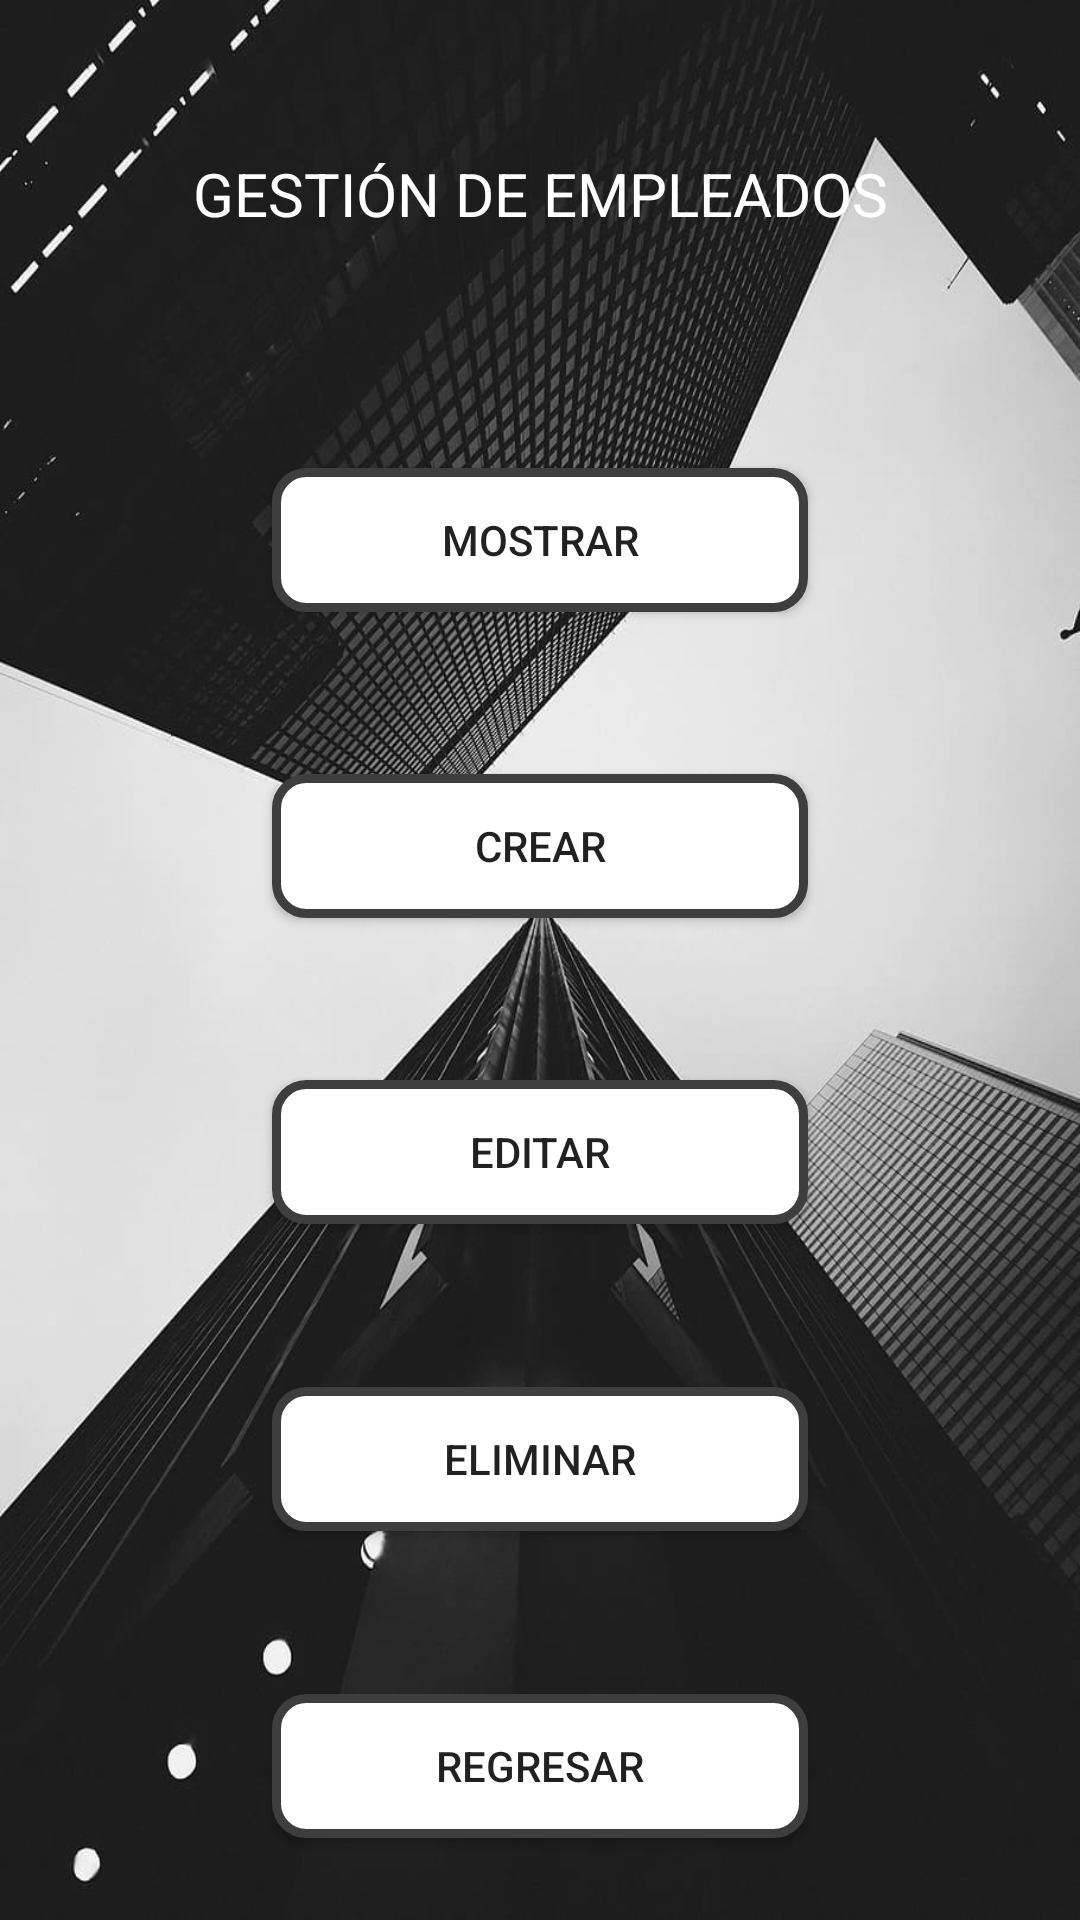

Reconstruct the res/layout file that produces this screen, plus the resources it refers to.
<!-- AndroidManifest.xml: application theme Theme.TallerMySQL -->
<!-- res/layout/activity_empleados.xml -->
<?xml version="1.0" encoding="utf-8"?>
<LinearLayout xmlns:android="http://schemas.android.com/apk/res/android"
    xmlns:app="http://schemas.android.com/apk/res-auto"
    xmlns:tools="http://schemas.android.com/tools"
    android:layout_width="match_parent"
    android:layout_height="match_parent"
    android:orientation="vertical"
    android:weightSum="6"
    tools:context=".Empleados"
    android:background="@drawable/fondo">

    <TextView
        android:id="@+id/textView"
        android:layout_width="match_parent"
        android:layout_height="wrap_content"
        android:layout_weight="1"
        android:gravity="center"
        android:text="GESTIÓN DE EMPLEADOS"
        android:textColor="#FFFFFF"
        android:textSize="20sp" />

    <LinearLayout
        android:layout_width="match_parent"
        android:layout_height="0dp"
        android:layout_weight="1"
        android:orientation="horizontal"
        android:weightSum="3">

        <Space
            android:layout_width="0dp"
            android:layout_height="wrap_content"
            android:layout_weight="1" />

        <Button
            android:id="@+id/button"
            android:layout_width="wrap_content"
            android:layout_height="wrap_content"
            android:layout_gravity="center"
            android:layout_weight="1"
            android:background="@drawable/borde_redondo"
            android:onClick="MEmpleados"
            android:text="MOSTRAR" />
        <Space
            android:layout_width="0dp"
            android:layout_height="wrap_content"
            android:layout_weight="1" />
    </LinearLayout>

    <LinearLayout
        android:layout_width="match_parent"
        android:layout_height="0dp"
        android:layout_weight="1"
        android:orientation="horizontal"
        android:weightSum="3">

        <Space
            android:layout_width="0dp"
            android:layout_height="wrap_content"
            android:layout_weight="1" />

        <Button
            android:id="@+id/button2"
            android:layout_width="wrap_content"
            android:layout_height="wrap_content"
            android:layout_gravity="center"
            android:layout_weight="1"
            android:background="@drawable/borde_redondo"
            android:onClick="CEmpleados"
            android:text="CREAR" />
        <Space
            android:layout_width="0dp"
            android:layout_height="wrap_content"
            android:layout_weight="1" />
    </LinearLayout>

    <LinearLayout
        android:layout_width="match_parent"
        android:layout_height="0dp"
        android:layout_weight="1"
        android:orientation="horizontal"
        android:weightSum="3">

        <Space
            android:layout_width="0dp"
            android:layout_height="wrap_content"
            android:layout_weight="1" />

        <Button
            android:id="@+id/button3"
            android:layout_width="wrap_content"
            android:layout_height="wrap_content"
            android:layout_gravity="center"
            android:layout_weight="1"
            android:background="@drawable/borde_redondo"
            android:onClick="EEmpleados"
            android:text="EDITAR" />
        <Space
            android:layout_width="0dp"
            android:layout_height="wrap_content"
            android:layout_weight="1" />
    </LinearLayout>
    <LinearLayout
        android:layout_width="match_parent"
        android:layout_height="0dp"
        android:layout_weight="1"
        android:orientation="horizontal"
        android:weightSum="3">

        <Space
            android:layout_width="0dp"
            android:layout_height="wrap_content"
            android:layout_weight="1" />

        <Button
            android:id="@+id/button4"
            android:layout_width="wrap_content"
            android:layout_height="wrap_content"
            android:layout_gravity="center"
            android:layout_weight="1"
            android:background="@drawable/borde_redondo"
            android:onClick="ELEmpleados"
            android:text="ELIMINAR" />
        <Space
            android:layout_width="0dp"
            android:layout_height="wrap_content"
            android:layout_weight="1" />
    </LinearLayout>
    <LinearLayout
        android:layout_width="match_parent"
        android:layout_height="0dp"
        android:layout_weight="1"
        android:orientation="horizontal"
        android:weightSum="3">

        <Space
            android:layout_width="0dp"
            android:layout_height="wrap_content"
            android:layout_weight="1" />

        <Button
            android:id="@+id/button5"
            android:layout_width="wrap_content"
            android:layout_height="wrap_content"
            android:layout_gravity="center"
            android:layout_weight="1"
            android:background="@drawable/borde_redondo"
            android:onClick="volverInicio"
            android:text="REGRESAR" />
        <Space
            android:layout_width="0dp"
            android:layout_height="wrap_content"
            android:layout_weight="1" />
    </LinearLayout>

</LinearLayout>
<!-- resources referenced by this layout -->
<resources>
  <!-- drawable borde_redondo (drawable) -->
  <?xml version="1.0" encoding="utf-8"?>
  <shape xmlns:android="http://schemas.android.com/apk/res/android" android:shape="rectangle">
      <solid android:color="#ffffff"/>
  
      <stroke android:width="3dp"
          android:color="#3E3E3E"/>
  
      <padding android:left="1dp"
          android:top="1dp"
          android:right="1dp"
          android:bottom="1dp"/>
  
      <corners android:radius="30px"/>
  </shape>
  <!-- drawable fondo: jpeg bitmap (drawable, 94020 bytes) -->
  <style name="Theme.TallerMySQL" parent="Theme.AppCompat.Light.NoActionBar">
          
          <item name="colorPrimary">@color/purple_500</item>
          <item name="colorPrimaryVariant">@color/purple_700</item>
          <item name="colorOnPrimary">@color/white</item>
          
          <item name="colorSecondary">@color/teal_200</item>
          <item name="colorSecondaryVariant">@color/teal_700</item>
          <item name="colorOnSecondary">@color/black</item>
          
          <item name="android:statusBarColor" tools:targetApi="l">?attr/colorPrimaryVariant</item>
          
      </style>
  <!-- not gathered from this repository: default colours our renderer supplied (Android Studio template values) -->
  <color name="purple_500">#FF6200EE</color>
  <color name="purple_700">#FF3700B3</color>
  <color name="teal_200">#FF03DAC5</color>
  <color name="teal_700">#FF018786</color>
  <color name="black">#FF000000</color>
  <color name="white">#FFFFFFFF</color>
</resources>
